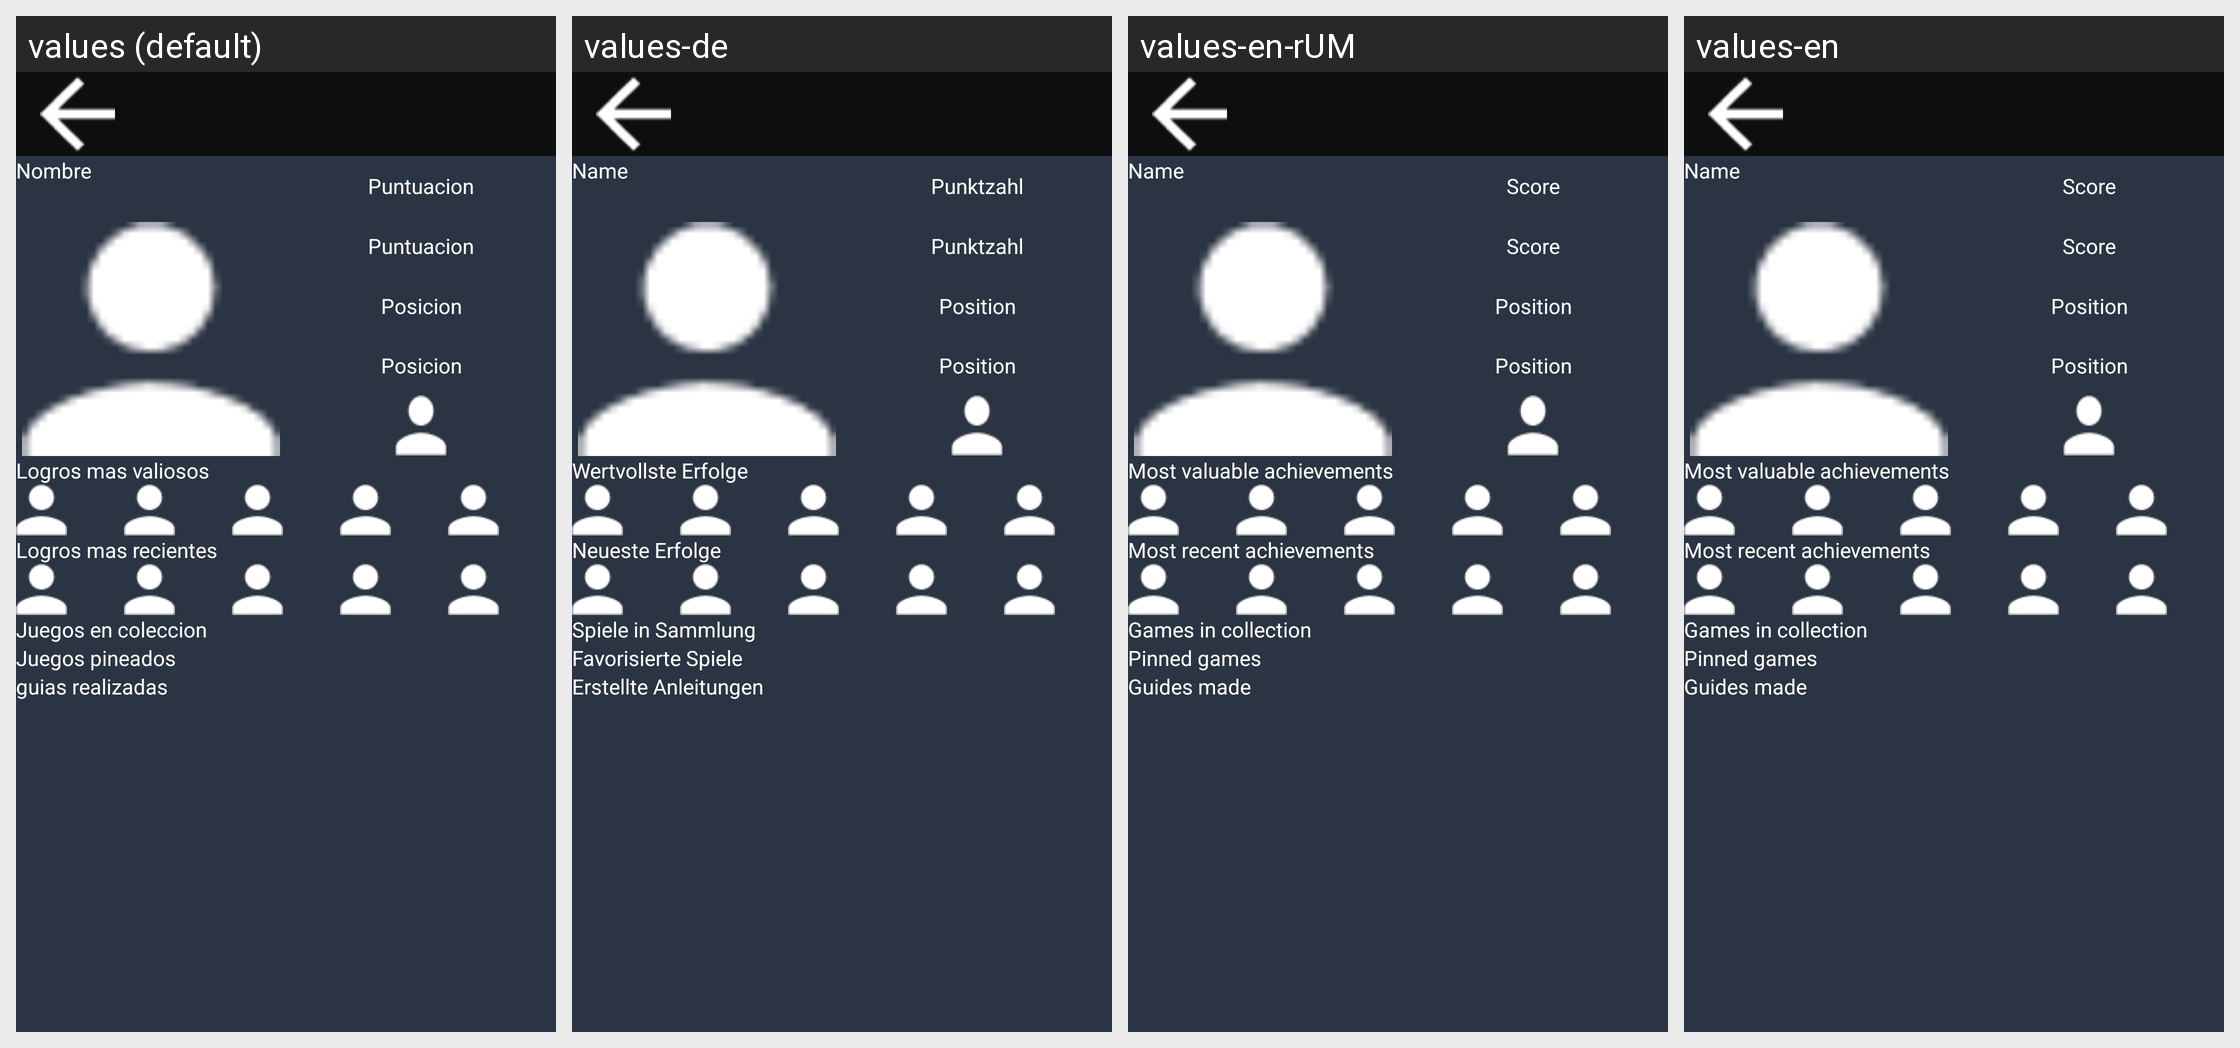

This grid shows one Android layout under several languages. Give, for every string resource on the screen, its name, the default text and each shown locale's text.
Android screen res/layout/activity_profile_view.xml rendered under 4 locales, left to right: values (default), values-de, values-en-rUM, values-en. Device: Nexus 5 (rendered at 1080×1920; each locale shown at half size, 540×960, under a caption strip naming it); theme Theme.CompletionistGuild.
Strings drawn on this screen, with the default value and each locale's value (text and hints the layout hard-codes, and strings that could not be matched under every locale, appear in the picture but are not listed):

nombre
  values: Nombre
  values-de: Name
  values-en-rUM: Name
  values-en: Name

puntuacion
  values: Puntuacion
  values-de: Punktzahl
  values-en-rUM: Score
  values-en: Score

posicion
  values: Posicion
  values-de: Position
  values-en-rUM: Position
  values-en: Position

logros_mas_valiosos
  values: Logros mas valiosos
  values-de: Wertvollste Erfolge
  values-en-rUM: Most valuable achievements
  values-en: Most valuable achievements

logros_mas_recientes
  values: Logros mas recientes
  values-de: Neueste Erfolge
  values-en-rUM: Most recent achievements
  values-en: Most recent achievements

juegos_en_coleccion
  values: Juegos en coleccion
  values-de: Spiele in Sammlung
  values-en-rUM: Games in collection
  values-en: Games in collection

juegos_pineados
  values: Juegos pineados
  values-de: Favorisierte Spiele
  values-en-rUM: Pinned games
  values-en: Pinned games

guias_realizadas
  values: guias realizadas
  values-de: Erstellte Anleitungen
  values-en-rUM: Guides made
  values-en: Guides made
